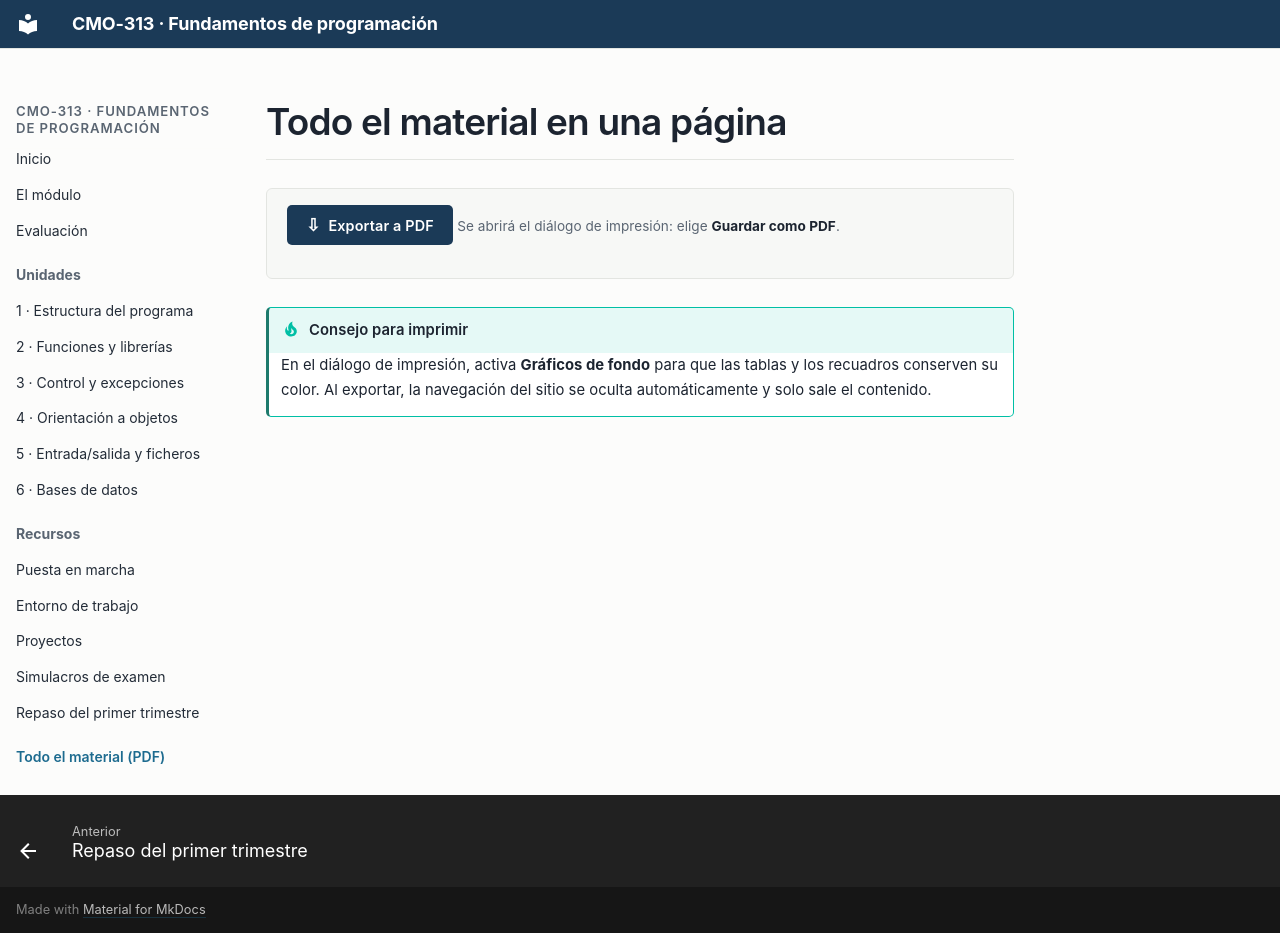

repository: campusdevfp/fp2627 · page: completo/index.html · generator: mkdocs

# Todo el material en una página

<div class="barra-pdf" markdown>
<button class="boton-pdf" onclick="window.print()">Exportar a PDF</button>
<span class="nota-pdf">Se abrirá el diálogo de impresión: elige <strong>Guardar como PDF</strong>.</span>
</div>

!!! tip "Consejo para imprimir"
    En el diálogo de impresión, activa **Gráficos de fondo** para que las tablas y los recuadros conserven su color. Al exportar, la navegación del sitio se oculta automáticamente y solo sale el contenido.

<!--CONTENIDO-->
